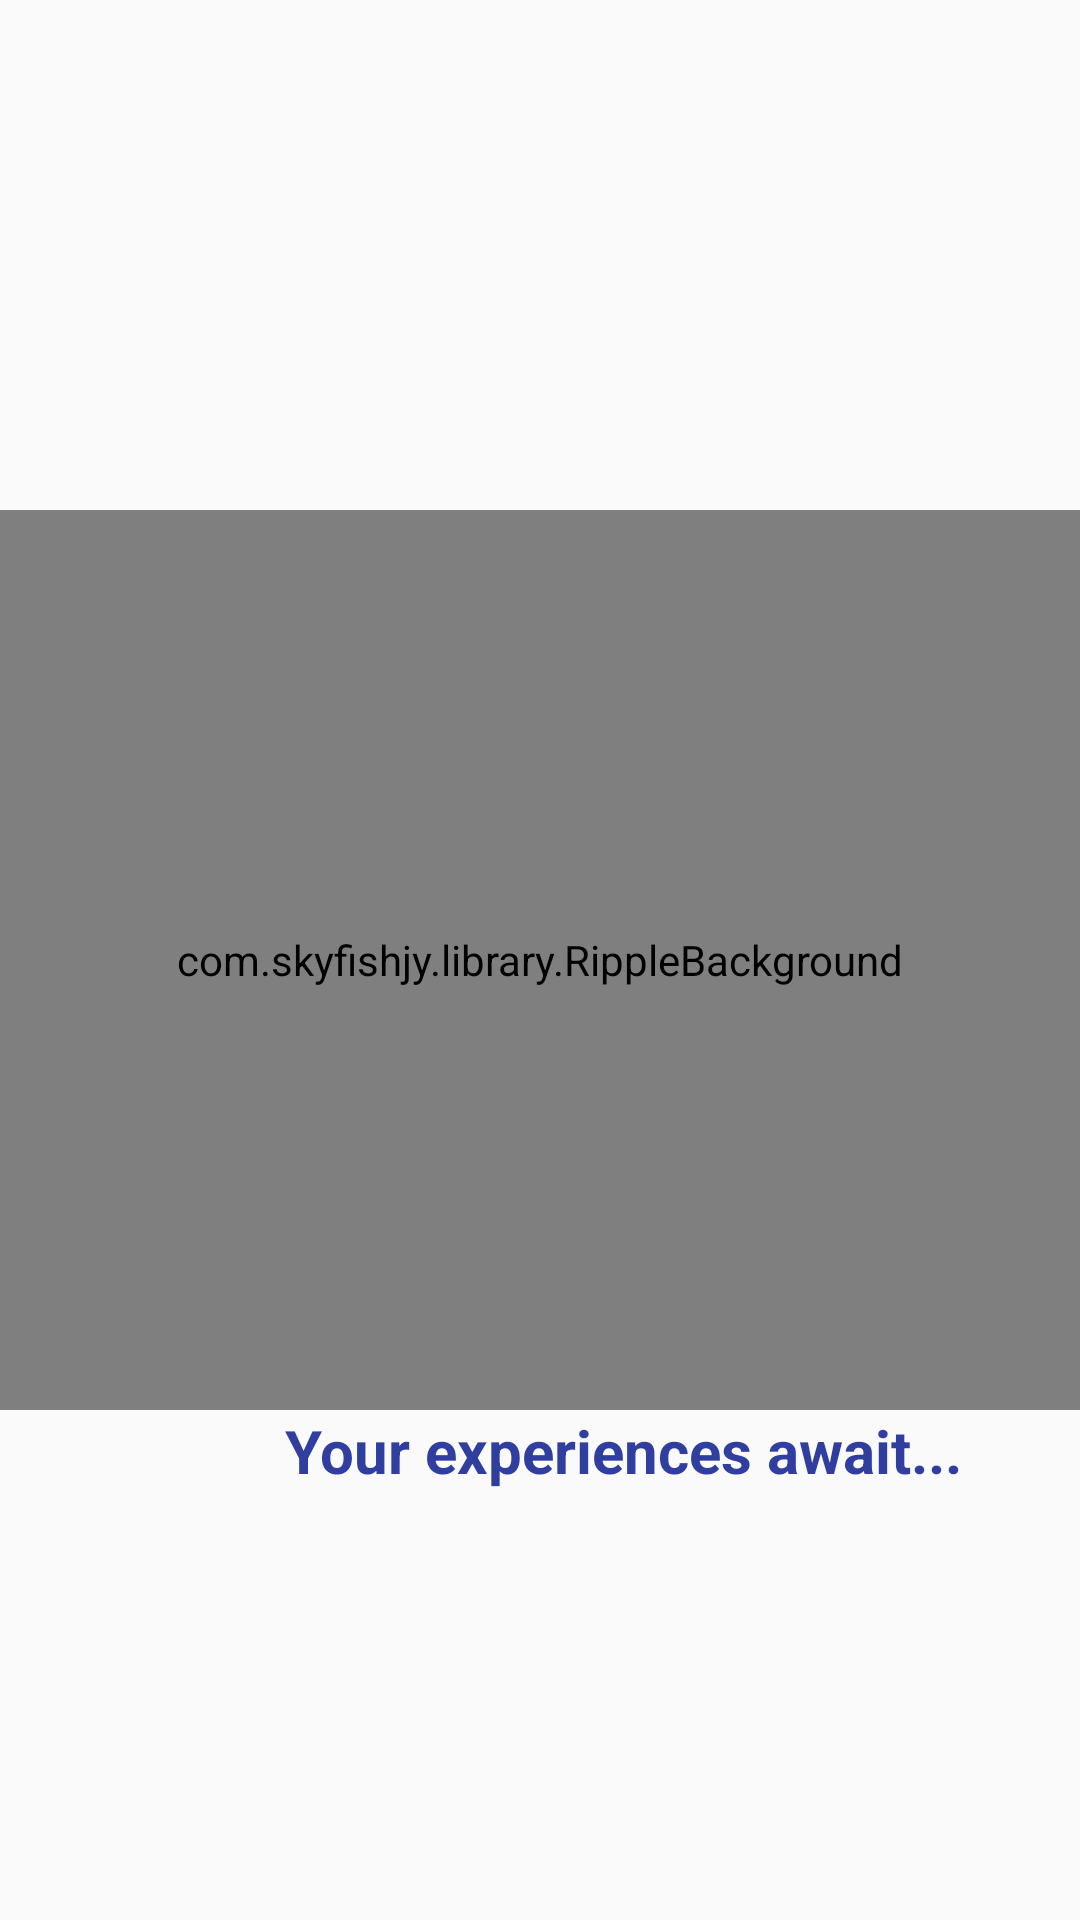

Android layout source for this screen:
<!-- AndroidManifest.xml: application theme AppTheme -->
<!-- res/layout/activity_splash.xml -->
<?xml version="1.0" encoding="utf-8"?>
<android.support.constraint.ConstraintLayout xmlns:android="http://schemas.android.com/apk/res/android"
    xmlns:app="http://schemas.android.com/apk/res-auto"
    xmlns:tools="http://schemas.android.com/tools"
    android:layout_width="match_parent"
    android:layout_height="match_parent"
    tools:context=".SplashActivity">

    <com.skyfishjy.library.RippleBackground xmlns:android="http://schemas.android.com/apk/res/android"
        xmlns:app="http://schemas.android.com/apk/res-auto"
        android:id="@+id/ripple"
        android:layout_width="match_parent"
        android:layout_height="300dp"
        app:layout_constraintLeft_toLeftOf="parent"
        app:layout_constraintRight_toRightOf="parent"
        app:layout_constraintTop_toTopOf="parent"
        app:layout_constraintBottom_toBottomOf="parent"
        app:rb_color="@color/colorPrimaryDark"
        app:rb_duration="3000"
        app:rb_radius="30dp"
        app:rb_rippleAmount="4"
        app:rb_scale="5">

        <ImageView
            android:id="@+id/centerImage"
            android:layout_width="210dp"
            android:layout_height="210dp"
            android:layout_centerInParent="true"
            android:src="@drawable/shoelogo" />
    </com.skyfishjy.library.RippleBackground>

    <TextView
        android:id="@+id/loadText"
        android:layout_width="match_parent"
        android:layout_height="38dp"
        android:text="                   Your experiences await..."
        android:textColor="@color/colorPrimaryDark"
        android:textSize="20sp"
        android:textStyle="bold"
        app:layout_constraintLeft_toLeftOf="parent"
        app:layout_constraintRight_toRightOf="parent"
        app:layout_constraintTop_toBottomOf="@id/ripple" />

</android.support.constraint.ConstraintLayout>
<!-- resources referenced by this layout -->
<resources>
  <color name="colorPrimaryDark">#303f9f</color>
  <!-- drawable shoelogo: png bitmap (drawable, 72285 bytes) -->
  <style name="AppTheme" parent="Theme.AppCompat.Light.DarkActionBar">
          
          <item name="colorPrimary">@color/colorPrimary</item>
          <item name="colorPrimaryDark">@color/colorPrimaryDark</item>
          <item name="colorAccent">@color/colorAccent</item>
      </style>
  <color name="colorPrimary">#3f51b5</color>
  <color name="colorAccent">#7791f2</color>
</resources>
